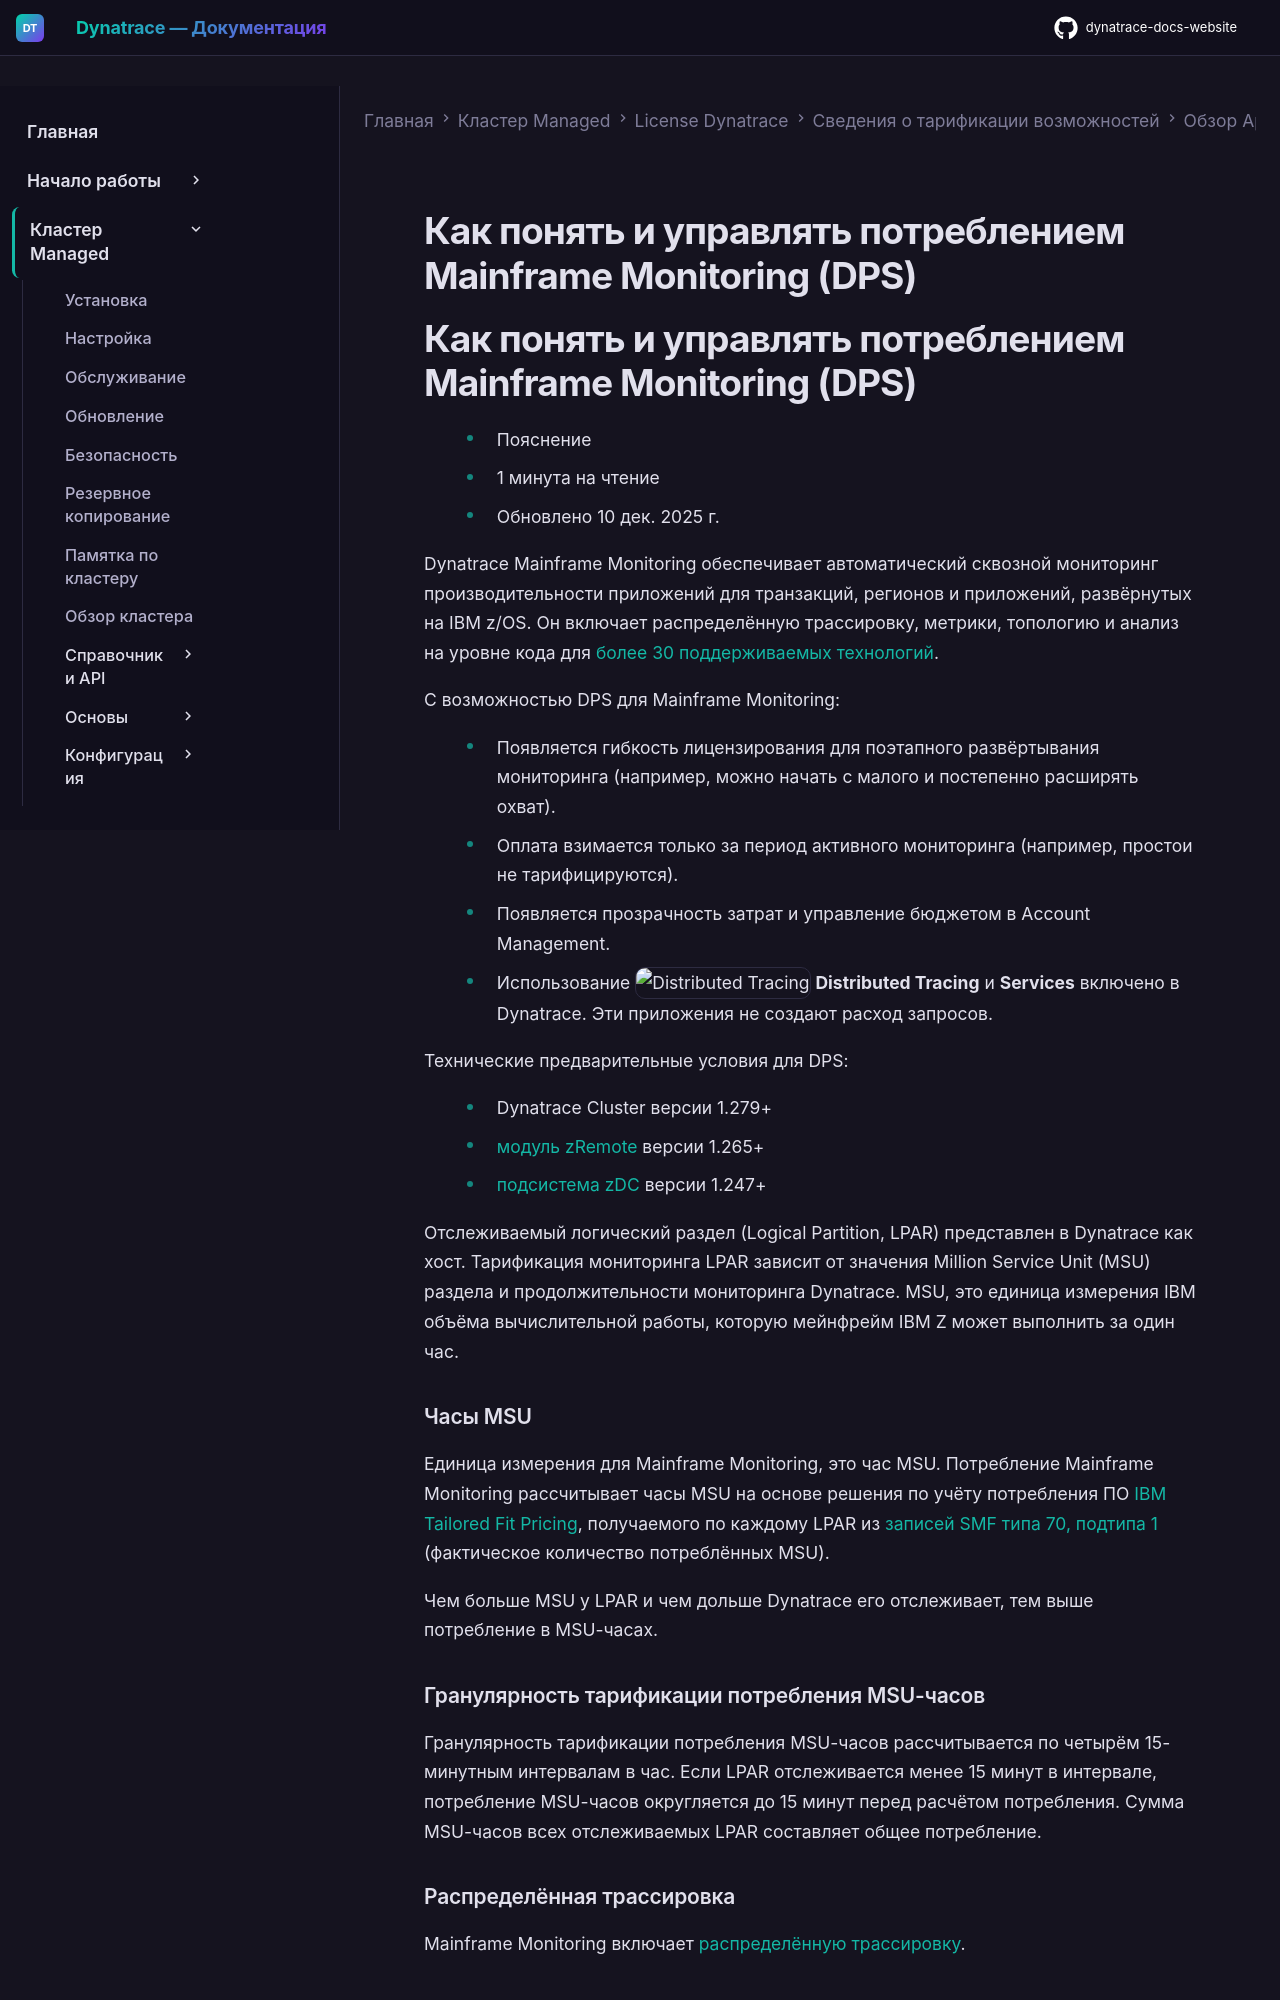

repository: Yerkebulan-Ardabayev/dynatrace-docs-website · page: managed-ru/license/capabilities/app-infra-observability/mainframe/index.html · generator: mkdocs

---
title: Как понять и управлять потреблением Mainframe Monitoring (DPS)
source: https://docs.dynatrace.com/managed/license/capabilities/app-infra-observability/mainframe
---

# Как понять и управлять потреблением Mainframe Monitoring (DPS)

# Как понять и управлять потреблением Mainframe Monitoring (DPS)

* Пояснение
* 1 минута на чтение
* Обновлено 10 дек. 2025 г.

Dynatrace Mainframe Monitoring обеспечивает автоматический сквозной мониторинг производительности приложений для транзакций, регионов и приложений, развёрнутых на IBM z/OS.
Он включает распределённую трассировку, метрики, топологию и анализ на уровне кода для [более 30 поддерживаемых технологий](/managed/ingest-from/technology-support/mainframe-technology-support "Узнать, какие технологии поддерживает Dynatrace для мониторинга Mainframe.").

С возможностью DPS для Mainframe Monitoring:

* Появляется гибкость лицензирования для поэтапного развёртывания мониторинга (например, можно начать с малого и постепенно расширять охват).
* Оплата взимается только за период активного мониторинга (например, простои не тарифицируются).
* Появляется прозрачность затрат и управление бюджетом в Account Management.
* Использование ![Distributed Tracing](https://dt-cdn.net/images/distributed-tracing-4ed13d1274.svg "Distributed Tracing") **Distributed Tracing** и **Services** включено в Dynatrace.
  Эти приложения не создают расход запросов.

Технические предварительные условия для DPS:

* Dynatrace Cluster версии 1.279+
* [модуль zRemote](/managed/ingest-from/dynatrace-oneagent/installation-and-operation/zos/installation/install-zremote "Подготовить и установить zRemote для мониторинга z/OS.") версии 1.265+
* [подсистема zDC](/managed/ingest-from/dynatrace-oneagent/installation-and-operation/zos/installation/install-zdc "Настроить подсистему сбора данных z/OS (zDC).") версии 1.247+

Отслеживаемый логический раздел (Logical Partition, LPAR) представлен в Dynatrace как хост.
Тарификация мониторинга LPAR зависит от значения Million Service Unit (MSU) раздела и продолжительности мониторинга Dynatrace.
MSU, это единица измерения IBM объёма вычислительной работы, которую мейнфрейм IBM Z может выполнить за один час.

### Часы MSU

Единица измерения для Mainframe Monitoring, это час MSU.
Потребление Mainframe Monitoring рассчитывает часы MSU на основе решения по учёту потребления ПО [IBM Tailored Fit Pricing](https://www.ibm.com/support/z-content-solutions/tailored-fit-pricing/), получаемого по каждому LPAR из [записей SMF типа 70, подтипа 1](https://www.ibm.com/docs/en/zos/2.5.0?topic=conditions-cpu-activity-smf-record-type-70-1) (фактическое количество потреблённых MSU).

Чем больше MSU у LPAR и чем дольше Dynatrace его отслеживает, тем выше потребление в MSU-часах.

### Гранулярность тарификации потребления MSU-часов

Гранулярность тарификации потребления MSU-часов рассчитывается по четырём 15-минутным интервалам в час.
Если LPAR отслеживается менее 15 минут в интервале, потребление MSU-часов округляется до 15 минут перед расчётом потребления.
Сумма MSU-часов всех отслеживаемых LPAR составляет общее потребление.
